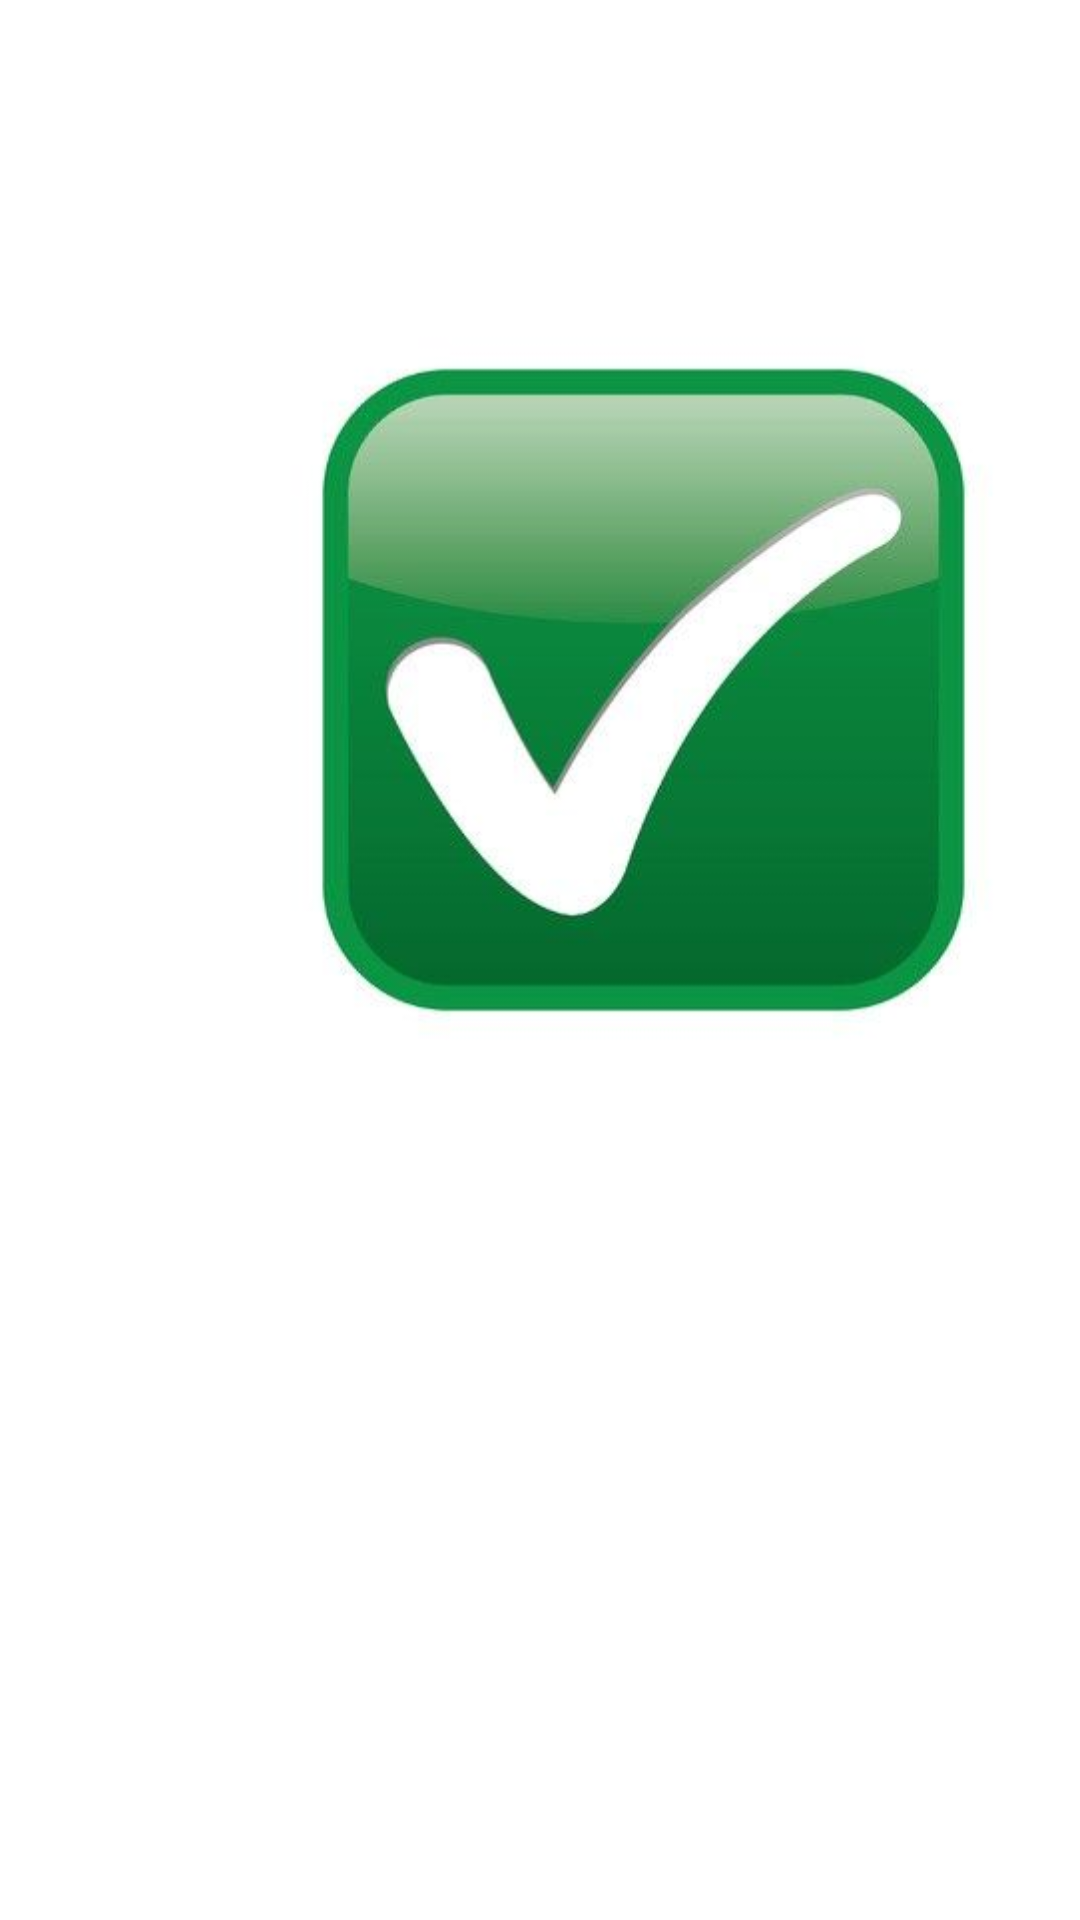

This screen was rendered from an Android layout file. Write that file and the resources it references.
<!-- AndroidManifest.xml: application theme Theme.Empowerize -->
<!-- res/layout/activity_delete_succefull.xml -->
<?xml version="1.0" encoding="utf-8"?>
<androidx.constraintlayout.widget.ConstraintLayout xmlns:android="http://schemas.android.com/apk/res/android"
    xmlns:app="http://schemas.android.com/apk/res-auto"
    xmlns:tools="http://schemas.android.com/tools"
    android:layout_width="match_parent"
    android:layout_height="match_parent"
    android:background="@color/white"
    tools:context=".delete_succefull">


    <TextView
        android:id="@+id/vacancy_delete"
        android:layout_width="210dp"
        android:layout_height="77dp"
        android:layout_marginStart="105dp"
        android:layout_marginTop="429dp"
        android:layout_marginEnd="92dp"
        android:layout_marginBottom="225dp"
        android:fontFamily="sans-serif-condensed-medium"
        android:text="@string/vacancy_deleted_successfully"
        android:textAlignment="center"
        android:textColor="@color/black"
        android:textSize="27sp"
        android:textStyle="bold"
        app:layout_constraintBottom_toBottomOf="parent"
        app:layout_constraintEnd_toEndOf="parent"
        app:layout_constraintHorizontal_bias="0.0"
        app:layout_constraintStart_toStartOf="parent"
        app:layout_constraintTop_toTopOf="parent"
        app:layout_constraintVertical_bias="1.0" />

    <Button
        android:id="@+id/vacancy_ok"
        android:layout_width="183dp"
        android:layout_height="56dp"
        android:layout_marginStart="114dp"
        android:layout_marginTop="559dp"
        android:layout_marginEnd="115dp"
        android:layout_marginBottom="116dp"
        android:background="@drawable/cutom_button_blue"
        android:fontFamily="sans-serif-condensed-medium"
        android:text="OK"
        android:textColor="@color/white"
        android:textSize="25sp"
        android:textStyle="bold"
        app:layout_constraintBottom_toBottomOf="parent"
        app:layout_constraintEnd_toEndOf="parent"
        app:layout_constraintHorizontal_bias="0.0"
        app:layout_constraintStart_toStartOf="parent"
        app:layout_constraintTop_toTopOf="parent"
        app:layout_constraintVertical_bias="1.0" />

    <ImageView
        android:id="@+id/imageView3"
        android:layout_width="299dp"
        android:layout_height="358dp"
        android:layout_marginStart="65dp"
        android:layout_marginTop="51dp"
        android:layout_marginEnd="47dp"
        android:layout_marginBottom="322dp"
        app:layout_constraintBottom_toBottomOf="parent"
        app:layout_constraintEnd_toEndOf="parent"
        app:layout_constraintHorizontal_bias="0.0"
        app:layout_constraintStart_toStartOf="parent"
        app:layout_constraintTop_toTopOf="parent"
        app:layout_constraintVertical_bias="0.0"
        app:srcCompat="@drawable/right" />


</androidx.constraintlayout.widget.ConstraintLayout>
<!-- resources referenced by this layout -->
<resources>
  <color name="black">#FF000000</color>
  <color name="white">#FFFFFFFF</color>
  <!-- drawable cutom_button_blue (drawable) -->
  <?xml version="1.0" encoding="utf-8"?>
  <shape xmlns:android="http://schemas.android.com/apk/res/android">
  
      <solid android:color="@color/blue"/>
      <corners
          android:radius="22dp"
          />
  </shape>
  <!-- drawable right: jpg bitmap (drawable, 12669 bytes) -->
  <string name="vacancy_deleted_successfully">Vacancy Deleted Successfully</string>
  <style name="Theme.Empowerize" parent="Theme.AppCompat.DayNight.NoActionBar">
          
          <item name="colorPrimary">@color/purple_500</item>
          <item name="colorPrimaryVariant">@color/purple_700</item>
          <item name="colorOnPrimary">@color/white</item>
          
          <item name="colorSecondary">@color/teal_200</item>
          <item name="colorSecondaryVariant">@color/teal_700</item>
          
          <item name="android:statusBarColor">?attr/colorPrimaryVariant</item>
          
      </style>
  <color name="blue">#0081C9</color>
  <color name="purple_500">#FF6200EE</color>
  <color name="purple_700">#FF3700B3</color>
  <color name="teal_200">#FF03DAC5</color>
  <color name="teal_700">#FF018786</color>
</resources>
